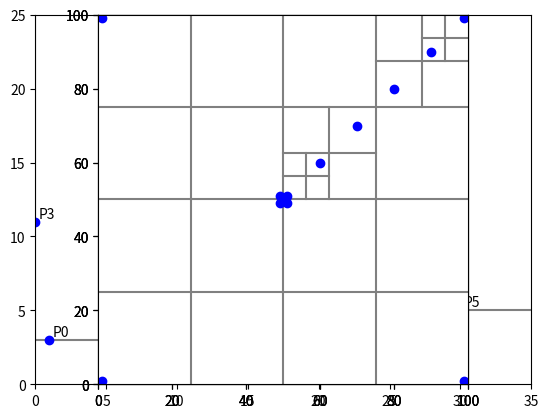

Generate this figure with matplotlib:
"""
Grid(TODO), QuadTree(WIP), and KdTree range searching data structure implementations for 2D points
"""
MAX_DEPTH = 10# node max depth, at max depth the leaf node will append all nodes to a list

import matplotlib.pyplot as plt
from collections import namedtuple

Node = namedtuple("Node", ["value", "left", "right"])

# with slicing
def binary_search_tree(nums, is_sorted=False):
    """Return a balanced binary search tree with the given nums
       at the leaves. is_sorted is True if nums is already sorted.
       Inefficient because of slicing but more readable.
    """
    if not is_sorted:
        nums = sorted(nums)
        
    n = len(nums)
    if n == 1:
        tree = Node(nums[0], None, None)  # A leaf
    else:
        mid = n // 2  # Halfway (approx)
        left = binary_search_tree(nums[:mid], True)
        right = binary_search_tree(nums[mid:], True)
        tree = Node(nums[mid - 1], left, right)
    return tree

# without slicing
def binary_search_tree(nums, is_sorted=False, l=None, r=None):
    """Return a balanced binary search tree with the given nums
       at the leaves. is_sorted is True if nums is already sorted.
    """
    if l == None:
        l = 0
        r = len(nums)-1
    if not is_sorted:
        nums = sorted(nums)
    if l >= r:
        tree = Node(nums[l], None, None)  # A leaf
    else:
        mid = (l+r) // 2
        left = binary_search_tree(nums, True, l, mid)
        right = binary_search_tree(nums, True, mid+1, r)
        tree = Node(nums[mid], left, right)
    return tree
    
def print_tree(tree, level=0):
    """Print the tree with indentation"""
    if tree.left is None and tree.right is None: # Leaf?
        print(2 * level * ' ' + f"Leaf({tree.value})")
    else:
        print(2 * level * ' ' + f"Node({tree.value})")
        print_tree(tree.left, level + 1)
        print_tree(tree.right, level + 1)

class Vec:
    """A simple vector in 2D. Can also be used as a position vector from
       origin to define points.
    """
    point_num = 0
    def __init__(self, x, y):
        self.x = x
        self.y = y
        self.label = 'P' + str(Vec.point_num)
        Vec.point_num += 1

    def __add__(self, other):
        """Vector addition"""
        return Vec(self.x + other.x, self.y + other.y)

    def __sub__(self, other):
        """Vector subtraction"""
        return Vec(self.x - other.x, self.y - other.y)
    
    def __mul__(self, scale):
        """Multiplication by a scalar"""
        return Vec(self.x * scale, self.y * scale)

    def dot(self, other):
        """Dot product"""
        return self.x * other.x + self.y * other.y

    def lensq(self):
        """The square of the length"""
        return self.dot(self)

    def in_box(self, bottom_left, top_right):
        """True iff this point (self) lies within or on the
           boundary of the given rectangular box area"""
        return bottom_left.x <= self.x <= top_right.x and bottom_left.y <= self.y <= top_right.y

    def __getitem__(self, axis):
        return self.x if axis == 0 else self.y

    def __repr__(self):
        return "Vec({}, {})".format(self.x, self.y)

    def __lt__(self, other):
        """Less than operator, for sorting"""
        return (self.x, self.y) < (other.x, other.y)

    def __eq__(self, other):
        if isinstance(other, Vec):
            return self.x == other.x and self.y == other.y 
        else:
            return False

# with slicing   
class KdTree:
    """A 2D k-d tree"""
    LABEL_POINTS = True
    LABEL_OFFSET_X = 0.25
    LABEL_OFFSET_Y = 0.25    
    def __init__(self, points, depth=0, max_depth=MAX_DEPTH):
        """Initialiser, given a list of points, each of type Vec, the current
           depth within the tree (0 for root), used during recursion, and the
           maximum depth allowable for a leaf node.
        """
        if len(points) < 2 or depth >= max_depth: # Ensure at least one point per leaf
            self.is_leaf = True
            self.points = points
        else:
            self.is_leaf = False
            self.axis = depth % 2  # 0 for vertical divider (x-value), 1 for horizontal (y-value)
            points.sort(key=lambda p: p[self.axis])
            halfway = len(points) // 2
            self.coord = points[halfway - 1][self.axis]
            self.leftorbottom = KdTree(points[:halfway], depth + 1, max_depth)
            self.rightortop = KdTree(points[halfway:], depth + 1, max_depth)
            
    def points_in_range(self, rectangle):
        """Return a list of all points in the tree 'self' that lie within or on the 
           boundary of the given query rectangle, which is defined by a pair of points
           (bottom_left, top_right).
        """

        bl_point, tr_point = rectangle[0], rectangle[1]
        matches = []
        if self.is_leaf:
            #matches = all points in node.points lying within rectangle
            for point in self.points:
                if point.in_box(bl_point, tr_point):
                    matches.append(point)
        else:
            matches = []
            if self.leftorbottom != None:
                matches += self.leftorbottom.points_in_range(rectangle)
            if self.rightortop != None:
                matches += self.rightortop.points_in_range(rectangle)
        return matches
    
    
    def plot(self, axes, top, right, bottom, left, depth=0):
        """Plot the the kd tree. axes is the matplotlib axes object on
           which to plot; top, right, bottom, left are the x or y coordinates
           the bounding box of the plot.
        """

        if self.is_leaf:
            axes.plot([p.x for p in self.points], [p.y for p in self.points], 'bo')
            if self.LABEL_POINTS:
                for p in self.points:
                    axes.annotate(p.label, (p.x, p.y),
                    xytext=(p.x + self.LABEL_OFFSET_X, p.y + self.LABEL_OFFSET_Y))
        else:
            if self.axis == 0:
                axes.plot([self.coord, self.coord], [bottom, top], '-', color='gray')
                self.leftorbottom.plot(axes, top, self.coord, bottom, left, depth + 1)
                self.rightortop.plot(axes, top, right, bottom, self.coord, depth + 1)
            else:
                axes.plot([left, right], [self.coord, self.coord], '-', color='gray')
                self.leftorbottom.plot(axes, self.coord, right, bottom, left, depth + 1)
                self.rightortop.plot(axes, top, right, self.coord, left, depth+1)
        if depth == 0:
            axes.set_xlim(left, right)
            axes.set_ylim(bottom, top)
       
    
    def __repr__(self, depth=0):
        """String representation of self"""
        if self.is_leaf:
            return depth * 2 * ' ' + "Leaf({})".format(self.points)
        else:
            s = depth * 2 * ' ' + "Node({}, {}, \n".format(self.axis, self.coord)
            s += self.leftorbottom.__repr__(depth + 1) + '\n'
            s += self.rightortop.__repr__(depth + 1) + '\n'
            s += depth * 2 * ' ' + ')'  # Close the node's opening parens
            return s


class QuadTree:
    """
    WIP
    """
    def __init__(self, points, centre, size, depth=0, max_leaf_points=2, max_depth=MAX_DEPTH):
        self.centre = centre                    # centre of the current quadrant
        self.size = size                        # diameter or length of base / column
        self.depth = depth                      # current tree depth (root depth==0)
        self.max_leaf_points = max_leaf_points  # max allowed points on a leaf node below max_depth
        self.max_depth = max_depth              # max QuadTree/node depth allowed
        self.children = []                      # child QuadTrees/nodes
        self.points = []                        # points within this quadtree/node
        self.is_leaf = False                    # all nodes contain a list of points within their quadrant
                                                    
        
        r = self.size / 2
        bottom_left = Vec(self.centre.x-r, self.centre.y-r)
        top_right = Vec(self.centre.x+r, self.centre.y+r)
        
        for point in points:# get points within the current quadrant
            if point.in_box(bottom_left, top_right):
                self.points.append(point)
                
        if len(self.points) > max_leaf_points and self.depth < self.max_depth:# divide points into sub-quadrants
            for i in range(4):# (i=0: bottom left, i=1: top left, i=2: bottom right, i=3: top right)
                if i < 2:       
                    x = centre.x - size / 4# left
                else:           
                    x = centre.x + size / 4# right
                if i % 2 == 0:  
                    y = centre.y - size / 4# bottom
                else:           
                    y = centre.y + size / 4# top
                child_centre = Vec(x, y)
                child_size = self.size / 2
                child = QuadTree(self.points, child_centre, child_size, depth + 1, max_leaf_points)
                self.children.append(child)
        else:# leaf node reached (no more division necessary or maximum depth reached)
            self.is_leaf = True

    def points_in_range(self, rectangle):
        return

    def plot(self, axes):
        """Plot the dividing axes of this node and
           (recursively) all children"""
        if self.is_leaf:
            axes.plot([p.x for p in self.points], [p.y for p in self.points], 'bo')
        else:
            axes.plot([self.centre.x - self.size / 2, self.centre.x + self.size / 2],
                      [self.centre.y, self.centre.y], '-', color='gray')
            axes.plot([self.centre.x, self.centre.x],
                      [self.centre.y - self.size / 2, self.centre.y + self.size / 2],
                      '-', color='gray')
            for child in self.children:
                child.plot(axes)
        axes.set_aspect(1)
                
    def __repr__(self, depth=0):
        """String representation with children indented"""
        indent = 2 * self.depth * ' '
        if self.is_leaf:
            return indent + "Leaf({}, {}, {})".format(self.centre, self.size, self.points)
        else:
            s = indent + "Node({}, {}, [\n".format(self.centre, self.size)
            for child in self.children:
                s += child.__repr__(depth + 1) + ',\n'
            s += indent + '])'
            return s

class Grid:
    """
    TODO
    """
    def __init__(self, points):
        return
        
def main():
    import random
    
    # kdTree tests
    print("KdTree tests")
    tests = []
    point_tuples = [(1, 3), (10, 20), (5, 19), (0, 11), (15, 22), (30, 5)]
    points = [Vec(*tup) for tup in point_tuples]
    tree = KdTree(points)
    
    bottom_left, top_right = Vec(0,0), Vec(40,40)
    rectangle = bottom_left, top_right
    test = sorted(tree.points_in_range(rectangle)) == sorted(points)# all points in range
    tests.append(test)
    #print("points_in_range", rectangle, test, tree.points_in_range(rectangle))

    rectangle = Vec(0,0), Vec(5,5)
    test = sorted(tree.points_in_range(rectangle)) == sorted([Vec(1,3)])
    tests.append(test)
    #print("points_in_range", rectangle, test, tree.points_in_range(rectangle))

    rectangle = Vec(5,15), Vec(15,21)
    test = sorted(tree.points_in_range(rectangle)) == sorted([Vec(5,19), Vec(10,20)])
    tests.append(test)
    #print("points_in_range", rectangle, test, tree.points_in_range(rectangle))

    rectangle = Vec(15,22), Vec(25,25)
    test = sorted(tree.points_in_range(rectangle)) == sorted([Vec(15, 22)])
    tests.append(test)
    #print("points_in_range", rectangle, test, tree.points_in_range(rectangle))

    rectangle = Vec(-1,-1), Vec(-999,-999)
    test = sorted(tree.points_in_range(rectangle)) == sorted([])# no points in range
    tests.append(test)
    #print("points_in_range", rectangle, test, tree.points_in_range(rectangle))

    print(" KdTree:", all(tests))    
    axes = plt.axes()
    tree.plot(axes, 25, 35, 0, 0)
    plt.show()



    # QuadTree tests
    print("\n\nQuadTree tests")
    tests = []  
    points = [(60, 15), (15, 60), (30, 58), (42, 66), (40, 70)]
    vecs = [Vec(*p) for p in points]
    tree = QuadTree(vecs, centre=Vec(50, 50), size=100)# (points, centre, size, depth=0, max_leaf_points=2, max_depth=MAX_DEPTH):

    '''rectangle = Vec(-1,-1), Vec(-999,-999)
    test = sorted(tree.points_in_range(rectangle)) == sorted([])# no points in range
    tests.append(test)
    print("points_in_range", rectangle, test, tree.points_in_range(rectangle))'''
    
    # Plot the tree, for debugging only
    axes = plt.axes()
    tree.plot(axes)
    axes.set_xlim(0, 100)
    axes.set_ylim(0, 100)
    plt.show()

    
    points = [(1, 1), (99, 1), (1, 99), (99, 99), (49, 49), (51, 49), (49, 51), (51, 51)]
    vecs = [Vec(*p) for p in points]
    tree = QuadTree(vecs, Vec(50, 50), 100, max_leaf_points=1)
    # Plot the tree, for debugging only
    axes = plt.axes()
    tree.plot(axes)
    axes.set_xlim(0, 100)
    axes.set_ylim(0, 100)
    plt.show()


    points = [(1, 1), (99, 1), (1, 99), (99, 99),
             (49, 49), (51, 49), (49, 51), (51, 51),
             (60, 60), (70, 70), (80, 80), (90, 90)]
    vecs = [Vec(*p) for p in points]
    tree = QuadTree(vecs, Vec(50, 50), 100, max_leaf_points=1)
    # Plot the tree, for debugging only
    axes = plt.axes()
    tree.plot(axes)
    axes.set_xlim(0, 100)
    axes.set_ylim(0, 100)
    plt.show()


    # binary_search_tree tests
    print("\n\nbinary_search_tree tests")
    tests = []
    def bst_to_array(node):
        if node == None:
            return []
        if node.left == node.right == None:# leaf
            return [node.value]
        return bst_to_array(node.left) + bst_to_array(node.right)
    
    nums = [22, 41, 19, 27, 12, 35, 14, 20,  39, 10, 25, 44, 32, 21, 18]
    tree = binary_search_tree(nums)
    tests.append(bst_to_array(tree) == sorted(nums))
    
    nums = [15, 3, 11, 21, 7, 0, 19, 33, 29, 4]
    tree = binary_search_tree(nums)
    tests.append(bst_to_array(tree) == sorted(nums))
    
    nums = [228]
    tree = binary_search_tree(nums)
    tests.append(bst_to_array(tree) == sorted(nums))
    
    nums = [random.randint(-2**8,2**8) for x in range(2**10)]
    tree = binary_search_tree(nums)
    tests.append(bst_to_array(tree) == sorted(nums))

    print(" binary_search_tree:", all(tests))


if __name__ == '__main__':
    main()
